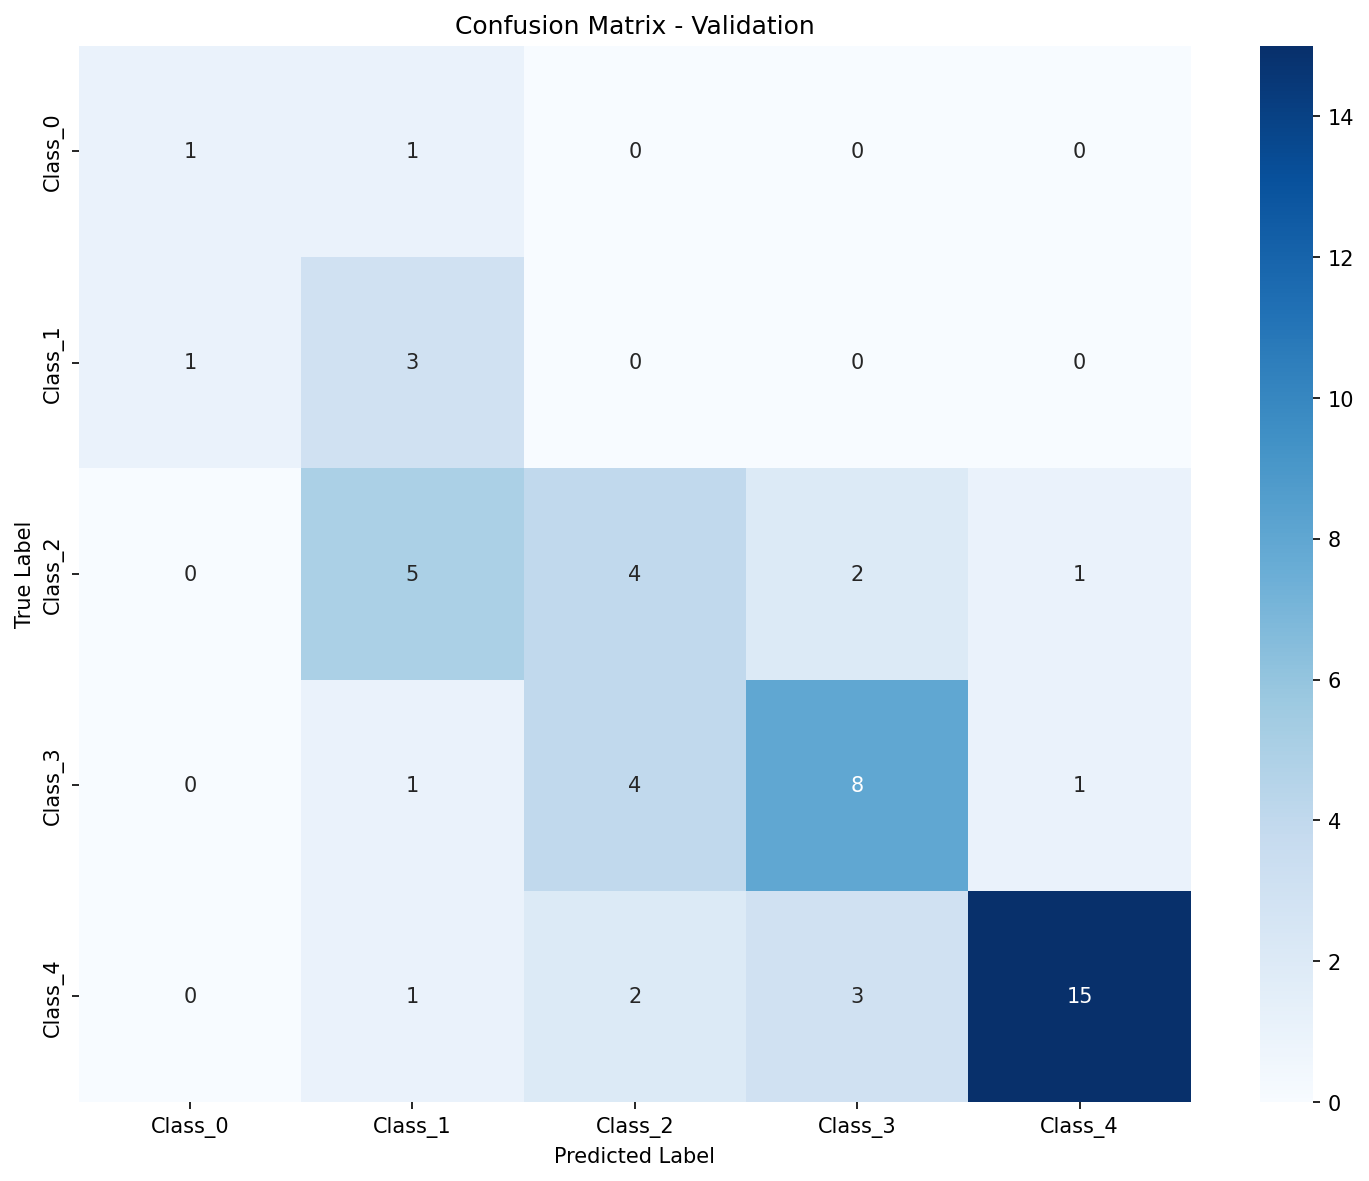

The file beside this chart, header and first rows:
, Pred_Class_0, Pred_Class_1, Pred_Class_2, Pred_Class_3, Pred_Class_4
True_Class_0, 1, 1, 0, 0, 0
True_Class_1, 1, 3, 0, 0, 0
True_Class_2, 0, 5, 4, 2, 1
True_Class_3, 0, 1, 4, 8, 1
True_Class_4, 0, 1, 2, 3, 15
